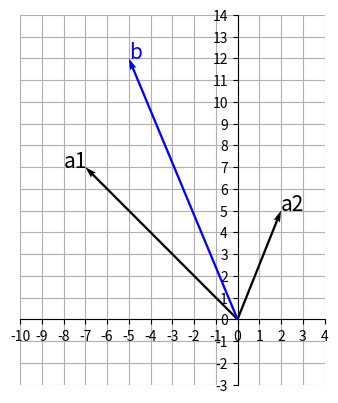

Recreate this plot in Python.
import numpy as np
import matplotlib.pyplot as plt


a1 = np.array([7, -7])
a2 = np.array([2, 5])
b = np.array([-5, 12])

# 연립 방정식의 계수 벡터 A를 구합니다.
A = np.column_stack((a1, a2))
# solve 함수로 해를 구합니다. 
x = np.linalg.solve(A, b)

# 벡터에 해벡터의  스칼라를 곱합니다.
x1, y1 = x
a1 = a1 * x1
a2 = a2 * y1


fig = plt.figure() 
ax = fig.add_subplot(1, 1, 1)


# 벡터 a1과 a2로 벡터b를 만들 수 있음을 확인합니다.  
ax.quiver(0, 0, a1[0], a1[1], angles='xy', scale_units='xy', scale=1)
ax.text(a1[0]-1, a1[1], 'a1', size=15)
ax.quiver(0, 0, a2[0], a2[1], angles='xy', scale_units='xy', scale=1)
ax.text(a2[0], a2[1], 'a2', size=15)
ax.quiver(0, 0, b[0], b[1], angles='xy', scale_units='xy', scale=1, color='blue')
ax.text(b[0], b[1], 'b', size=15, color='blue')



ax.set_xticks(range(-10, 5))
ax.set_yticks(range(-3, 15))
ax.grid()
ax.set_axisbelow(True)
ax.set_aspect('equal', adjustable='box')

ax.spines['left'].set_position('zero')
ax.spines['bottom'].set_position('zero')
ax.spines['right'].set_color('none')
ax.spines['top'].set_color('none')

plt.show()
